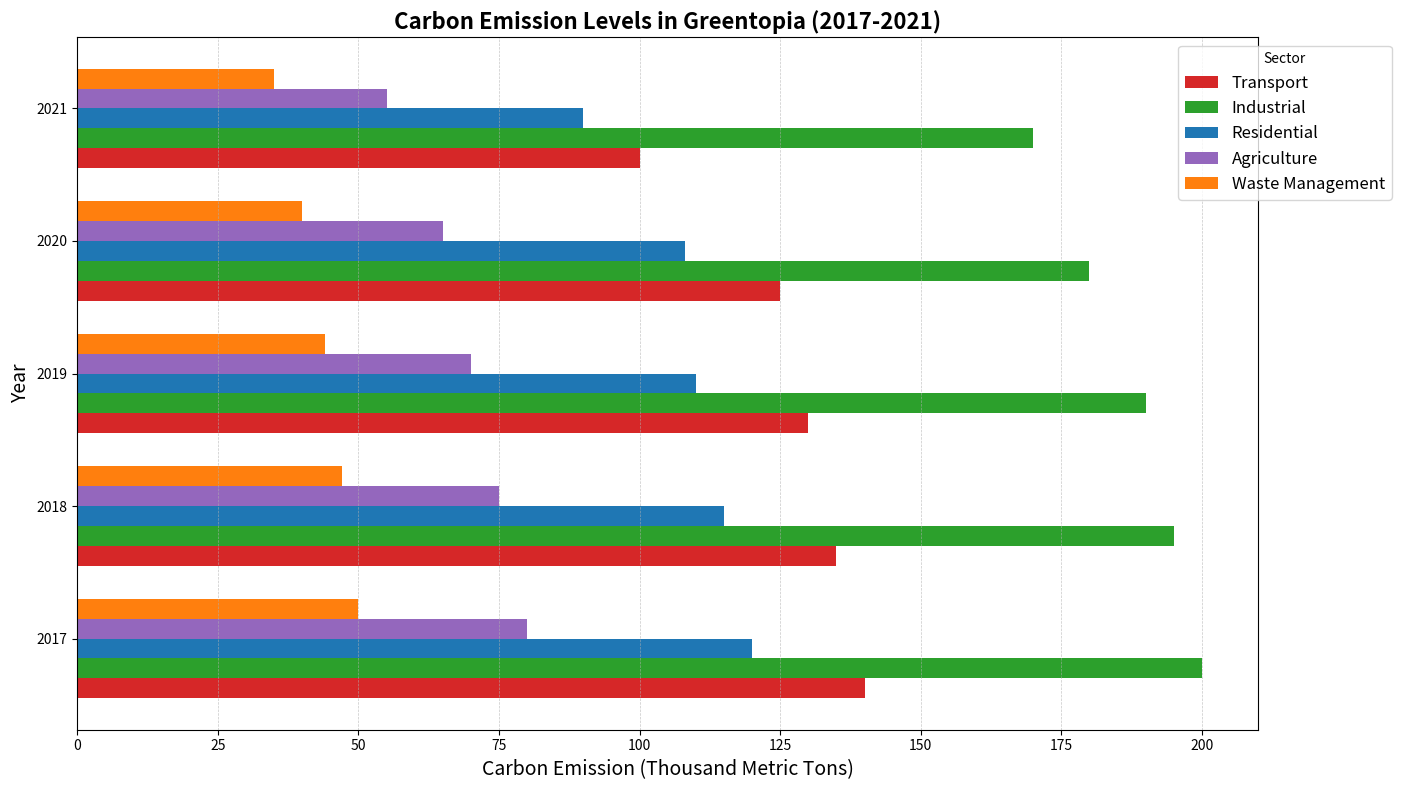

Here is the Python script that generated this plot:
import matplotlib.pyplot as plt
import numpy as np

sectors = ['Transport', 'Industrial', 'Residential', 'Agriculture', 'Waste Management']
years = ['2017', '2018', '2019', '2020', '2021']
emission_levels = np.array([
    [140, 135, 130, 125, 100],  # Transport
    [200, 195, 190, 180, 170],  # Industrial
    [120, 115, 110, 108, 90],   # Residential
    [80, 75, 70, 65, 55],       # Agriculture
    [50, 47, 44, 40, 35]        # Waste Management
])

colors = ['#d62728', '#2ca02c', '#1f77b4', '#9467bd', '#ff7f0e']

fig, ax = plt.subplots(figsize=(14, 8))

bar_height = 0.15
indices = np.arange(len(years))

for i, sector in enumerate(sectors):
    bar_positions = indices + i * bar_height
    ax.barh(bar_positions, emission_levels[i], bar_height, color=colors[i], label=sector)

ax.set_ylabel('Year', fontsize=14)
ax.set_xlabel('Carbon Emission (Thousand Metric Tons)', fontsize=14)
ax.set_title('Carbon Emission Levels in Greentopia (2017-2021)', fontsize=16, fontweight='bold')
ax.set_yticks(indices + bar_height * len(sectors) / 2)
ax.set_yticklabels(years)

ax.legend(title='Sector', loc='upper right', bbox_to_anchor=(1.12, 1), fontsize='large')

ax.xaxis.grid(True, linestyle='--', which='major', linewidth=0.5, alpha=0.7)

plt.tight_layout()
plt.show()
